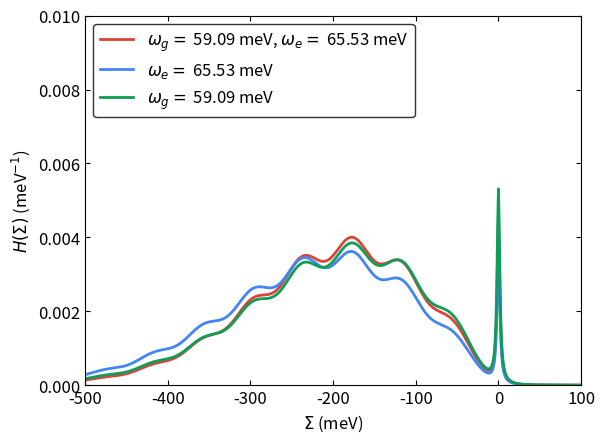

The script that saved this image:
#!/usr/bin/env python3
import numpy as np
from scipy import constants
from scipy.special import eval_hermite
from scipy.special import comb, factorial, factorial2
import sys
import matplotlib.pyplot as plt
from decimal import *

plt.rcParams.update({"font.size": 12})

getcontext().prec = 150

#############
# Functions #
#############


# fc integral
def fcf_mine(ni, nf, wi, wf, k):
    hbar = Decimal(constants.hbar)
    eV = Decimal(constants.eV)
    amu = Decimal(constants.physical_constants["atomic mass constant"][0])
    ang = Decimal(1e-10)
    k = Decimal(k)
    wi = Decimal(wi)
    wi = wi * eV  # J
    wi = wi / hbar  # rad \cdot s^{-1}
    wi = wi / hbar  # J^{-1} \cdot rad \cdot s^{-2}
    wf = Decimal(wf)
    wf = wf * eV  # J
    wf = wf / hbar  # rad \cdot s^{-1}
    wf = wf / hbar  # J^{-1} \cdot rad \cdot s^{-2}
    # kg^{0.5} \cdot meter
    k = k * np.sqrt(amu) * ang

    a = (wi - wf) / (wi + wf)
    b = 2 * k * np.sqrt(wi) * wf / (wi + wf)
    c = -a
    d = -2 * k * np.sqrt(wf) * wi / (wi + wf)
    e = 4 * np.sqrt(wi * wf) / (wi + wf)
    f = np.zeros((ni, nf), dtype=Decimal)

    f[0, 0] = np.sqrt(e / 2) * np.exp(b * d / 2 / e)

    f[0, 1] = 1 / np.sqrt(Decimal(2)) * d * f[0, 0]
    for j in range(2, nf):
        f[0, j] = (
            1 / np.sqrt(Decimal(2 * j)) * d * f[0, j - 1]
            + np.sqrt(Decimal(j - 1) / Decimal(j)) * c * f[0, j - 2]
        )

    f[1, 0] = 1 / np.sqrt(Decimal(2)) * b * f[0, 0]
    for i in range(2, ni):
        f[i, 0] = (
            1 / np.sqrt(Decimal(2 * i)) * b * f[i - 1, 0]
            + np.sqrt(Decimal(i - 1) / Decimal(i)) * a * f[i - 2, 0]
        )

    for j in range(1, nf):
        f[1, j] = (
            1 / np.sqrt(Decimal(2 * 1)) * b * f[0, j]
            + 1 / Decimal(2) * np.sqrt(Decimal(j / 1)) * e * f[0, j - 1]
        )

    for i in range(2, ni):
        for j in range(1, nf):
            f[i, j] = (
                1 / np.sqrt(Decimal(2 * i)) * b * f[i - 1, j]
                + np.sqrt(Decimal(i - 1) / Decimal(i)) * a * f[i - 2, j]
                + 1
                / Decimal(2)
                * np.sqrt(Decimal(j) / Decimal(i))
                * e
                * f[i - 1, j - 1]
            )
    return f.astype(float)


# gaussian function
def Gaussian(x, mu, sigma):
    pref = 1 / np.sqrt(2 * np.pi * sigma**2)
    expp = np.exp(-((x - mu) ** 2) / (2 * sigma**2))
    return pref * expp


# lorentzian function
def Lorentzian(x, mu, gamma):
    pref = 1 / (np.pi * gamma)
    mp = gamma**2 / ((x - mu) ** 2 + gamma**2)
    return pref * mp


# BZ distribution
def BZ(ene, T):  # unit is meV and K
    return np.exp(-(ene * 1e-3 * constants.eV) / (constants.k * T))


# Temp factor
def fcf_temp(order_a, order_b, freq_a, fc_int_v, energy_v, Temp):
    fc_int_sq_temp = np.zeros((order_a, order_b))
    for ind_a in range(order_a):
        pref = BZ(ind_a * freq_a, Temp)
        fc_int_sq_temp[ind_a, :] = pref * abs(fc_int_v[ind_a, :]) ** 2
    return fc_int_sq_temp


# compute line shape
def bulid_lsp(eneaxis, order_a, order_b, fc_int_sq_temp, energy_v, sigma):
    lsp = np.zeros(eneaxis.shape[0])
    for ind_a in range(order_a):
        for ind_b in range(order_b):
            lsp[:] = lsp[:] + fc_int_sq_temp[ind_a, ind_b] * Gaussian(
                eneaxis[:], energy_v[ind_a, ind_b], sigma
            )
    return lsp


# compute line shape v2
def bulid_lsp_v2(eneaxis, order_a, order_b, fc_int_sq_temp, energy_v, sigma, gamma):
    lsp = np.zeros(eneaxis.shape[0])
    for ind_a in range(order_a):
        for ind_b in range(order_b):
            if ind_a == 0 and ind_b == 0:
                lsp[:] = lsp[:] + fc_int_sq_temp[ind_a, ind_b] * Lorentzian(
                    eneaxis[:], energy_v[ind_a, ind_b], gamma
                )
            else:
                lsp[:] = lsp[:] + fc_int_sq_temp[ind_a, ind_b] * Gaussian(
                    eneaxis[:], energy_v[ind_a, ind_b], sigma
                )
    return lsp


if __name__ == "__main__":

    #########
    # Input #
    #########

    # Note: a stands for the initial state and b stands for the final state
    # For photoluminescence, a stands for the excited state and b stands for
    # the ground state
    # input freq (meV)
    freq_a = 65.53340
    freq_b = 59.08807

    # input q (amu^1/2 \AA)
    raw_q = 0.695740

    # order
    order_a = 100
    order_b = 100

    # energy range for plot
    ene_range = [-1000, 500]

    # resolution
    resol = 1501

    # temperature: K
    Temp = 10

    # broadening
    gamma = 2
    sigma = 25

    # ZPL: meV
    ZPL = 1945

    ################
    # FC Integrals #
    ################

    # case 1: using frequencies for the initial and final states

    # unit conversion, from meV to eV
    alpha_a = freq_a * 1e-3
    alpha_b = freq_b * 1e-3

    # compute fc integrals
    fc_int_v = fcf_mine(order_a, order_b, alpha_a, alpha_b, raw_q)

    ###################
    # TA FC Integrals #
    ###################

    # case 2: using only the frequencies for the ground state

    # unit conversion, from meV to eV
    alpha_a = freq_a * 1e-3
    alpha_b = alpha_a

    # compute fc integrals
    ta_fc_int_v = fcf_mine(order_a, order_b, alpha_a, alpha_b, raw_q)

    ###################
    # TB FC Integrals #
    ###################

    # case 3: using only the frequencies for the excited state

    # unit conversion, from meV to eV
    alpha_b = freq_b * 1e-3
    alpha_a = alpha_b

    # compute fc integrals
    tb_fc_int_v = fcf_mine(order_a, order_b, alpha_a, alpha_b, raw_q)

    ##############
    # line shape #
    ##############

    # compute the energies corresponding to fc intergrals
    energy_v = np.zeros((order_a, order_b))
    for ind_a in range(order_a):
        for ind_b in range(order_b):
            energy_v[ind_a, ind_b] = 0 + ind_a * freq_a - ind_b * freq_b

    ta_energy_v = np.zeros((order_a, order_b))
    for ind_a in range(order_a):
        for ind_b in range(order_b):
            ta_energy_v[ind_a, ind_b] = 0 + ind_a * freq_a - ind_b * freq_a

    tb_energy_v = np.zeros((order_a, order_b))
    for ind_a in range(order_a):
        for ind_b in range(order_b):
            tb_energy_v[ind_a, ind_b] = 0 + ind_a * freq_b - ind_b * freq_b

    # line shape
    eneaxis = np.linspace(ene_range[0], ene_range[1], resol)
    lsp = np.zeros(resol)
    ta_lsp = np.zeros(resol)
    tb_lsp = np.zeros(resol)

    fc_int_sq_temp = fcf_temp(order_a, order_b, freq_a, fc_int_v, energy_v, Temp)
    # lsp = bulid_lsp(eneaxis, order_a, order_b, fc_int_sq_temp, energy_v, sigma)
    lsp = bulid_lsp_v2(
        eneaxis, order_a, order_b, fc_int_sq_temp, energy_v, sigma, gamma
    )

    ta_fc_int_sq_temp = fcf_temp(order_a, order_b, freq_a, ta_fc_int_v, energy_v, Temp)
    # ta_lsp = bulid_lsp(eneaxis, order_a, order_b, ta_fc_int_sq_temp, ta_energy_v, sigma)
    ta_lsp = bulid_lsp_v2(
        eneaxis, order_a, order_b, ta_fc_int_sq_temp, energy_v, sigma, gamma
    )

    tb_fc_int_sq_temp = fcf_temp(order_a, order_b, freq_b, tb_fc_int_v, energy_v, Temp)
    # tb_lsp = bulid_lsp(eneaxis, order_a, order_b, tb_fc_int_sq_temp, tb_energy_v, sigma)
    tb_lsp = bulid_lsp_v2(
        eneaxis, order_a, order_b, tb_fc_int_sq_temp, energy_v, sigma, gamma
    )

    # pre-factor
    # NOTE: no need of the w^3 prefactor for VOF
    #lsp[:] = lsp[:] * (ZPL + eneaxis[:]) ** 3
    norm = sum(lsp) * (ene_range[1] - ene_range[0]) / resol
    lsp[:] = lsp[:] / norm

    #ta_lsp[:] = ta_lsp[:] * (ZPL + eneaxis[:]) ** 3
    norm = sum(ta_lsp) * (ene_range[1] - ene_range[0]) / resol
    ta_lsp[:] = ta_lsp[:] / norm

    #tb_lsp[:] = tb_lsp[:] * (ZPL + eneaxis[:]) ** 3
    norm = sum(tb_lsp) * (ene_range[1] - ene_range[0]) / resol
    tb_lsp[:] = tb_lsp[:] / norm

    ########
    # Plot #
    ########

    fig, ax = plt.subplots(1, 1)

    blue = "#4285F4"
    red = "#DB4437"
    green = "#0F9D58"

    ax.plot(
        eneaxis,
        lsp,
        color=red,
        linewidth=2,
        linestyle="-",
        label="$\omega_g=$ %.2f meV, $\omega_e=$ %.2f meV" % (freq_b, freq_a),
    )
    ax.plot(
        eneaxis,
        ta_lsp,
        color=blue,
        linewidth=2,
        linestyle="-",
        label="$\omega_e=$ %.2f meV" % freq_a,
    )
    ax.plot(
        eneaxis,
        tb_lsp,
        color=green,
        linewidth=2,
        linestyle="-",
        label="$\omega_g=$ %.2f meV" % freq_b,
    )

    fname = str(Temp) + "_vof_1d_ccd.dat"
    np.savetxt(fname, np.c_[eneaxis, lsp], fmt="%10.6e")

    ax.legend(fontsize=12, loc="upper left", edgecolor="black")
    ax.set_xlim((-500, 100))
    ax.set_ylim((0, 0.01))
    ax.tick_params(direction="in")
    ax.xaxis.set_ticks_position("both")
    ax.yaxis.set_ticks_position("both")
    ax.set_xlabel("$\Sigma$ (meV)")
    ax.set_ylabel("$H(\Sigma)$ (meV$^{-1}$)")

    plt.savefig(str(Temp) + "_vof_1d_ccd.pdf", dpi=300, bbox_inches="tight")
    plt.show()
